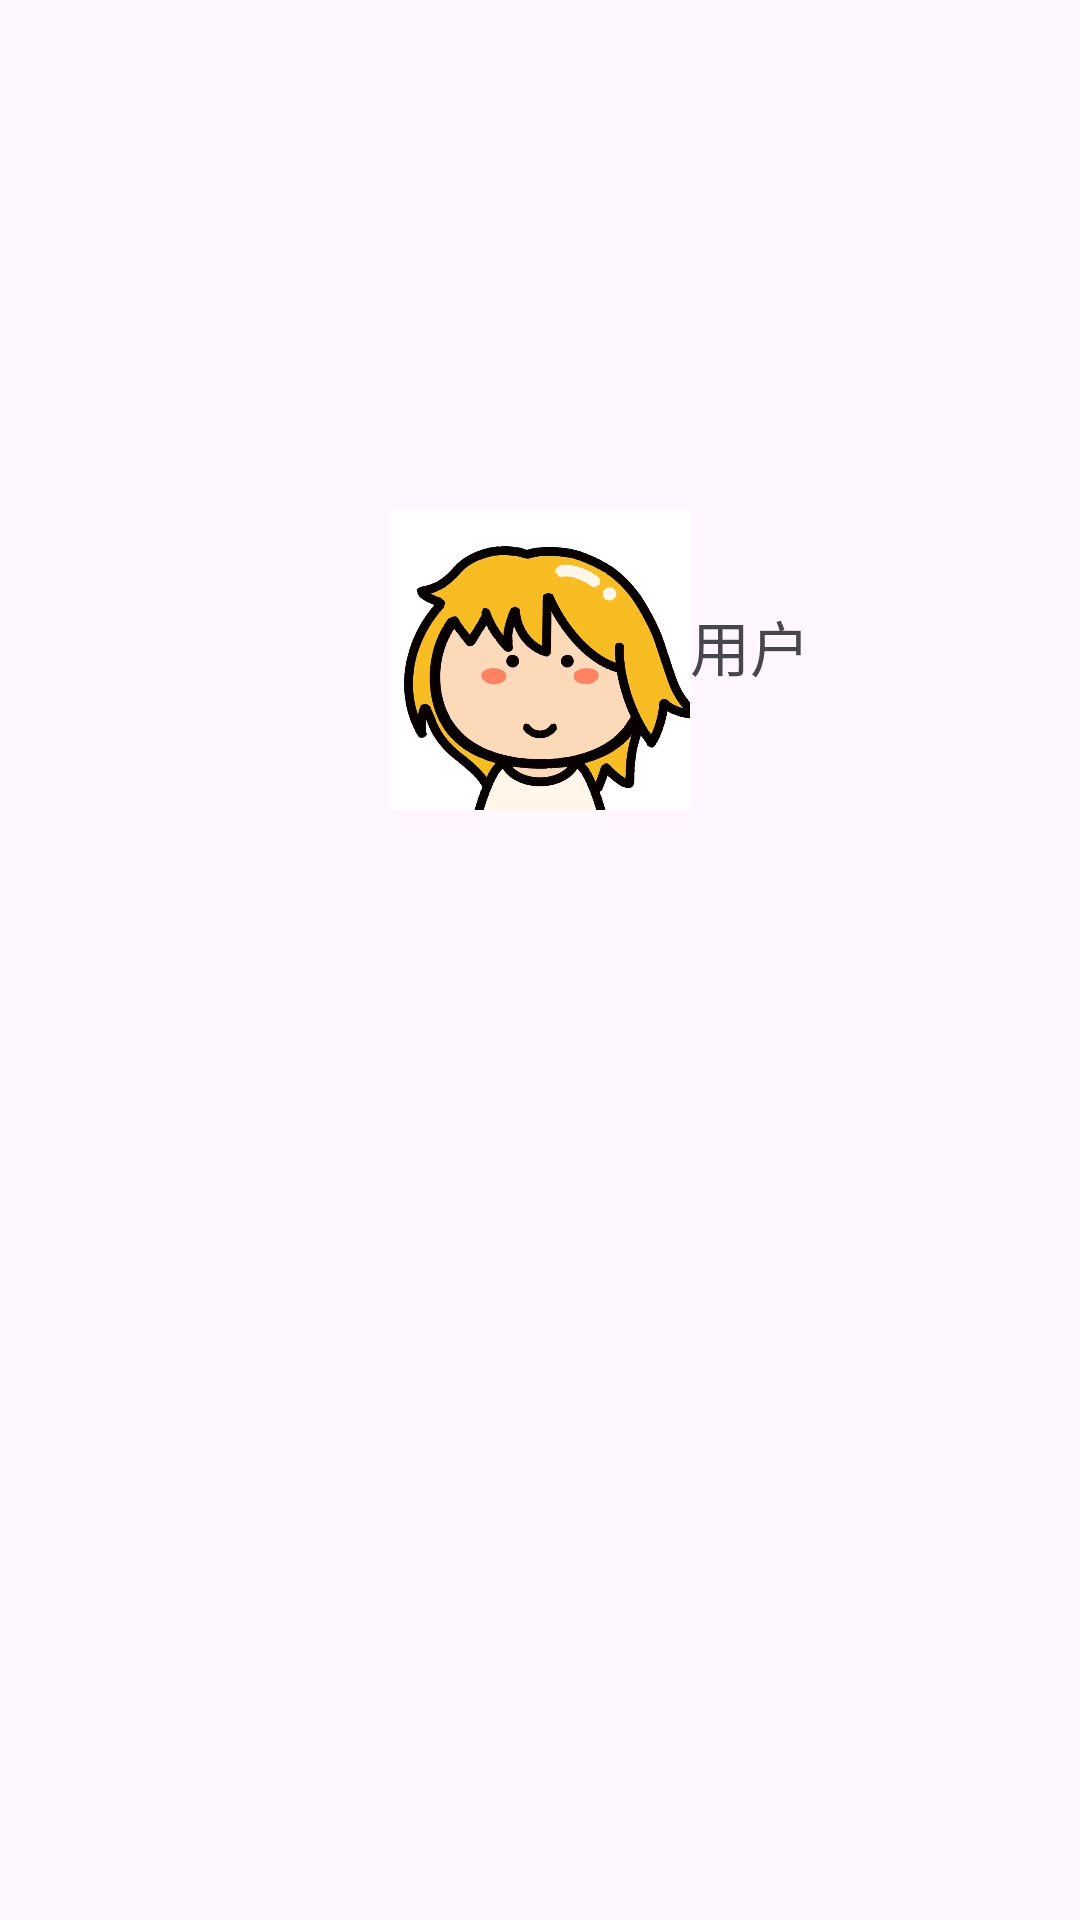

The Android layout XML behind this screen, and the referenced resources:
<!-- AndroidManifest.xml: application theme Theme.XingTu -->
<!-- res/layout/fragment_blank3.xml -->
<?xml version="1.0" encoding="utf-8"?>
<FrameLayout xmlns:android="http://schemas.android.com/apk/res/android"
    xmlns:tools="http://schemas.android.com/tools"
    android:layout_width="match_parent"
    android:layout_height="match_parent"
    xmlns:app="http://schemas.android.com/apk/res-auto"
    android:orientation="horizontal"
    tools:context=".BlankFragment3">

    <RelativeLayout
        android:layout_width="match_parent"
        android:layout_height="match_parent"
        >

        <View
            android:layout_width="100dp"
            android:layout_height="100dp"
            android:id="@+id/blankview"
            android:layout_centerInParent="true"/>

        <ImageView
            android:id="@+id/imageview"
            android:layout_width="100dp"
            android:layout_height="100dp"
            android:layout_above="@+id/blankview"
            android:layout_centerHorizontal="true"
            app:srcCompat="@drawable/profile"/>

        <TextView
            android:layout_marginBottom="40dp"
            android:layout_width="wrap_content"
            android:layout_height="wrap_content"
            android:text="用户"
            android:textSize="20dp"
            android:layout_toEndOf="@+id/imageview"
            android:layout_above="@+id/blankview"/>
    </RelativeLayout>


</FrameLayout>
<!-- resources referenced by this layout -->
<resources>
  <!-- drawable profile: png bitmap (drawable, 540328 bytes) -->
  <style name="Theme.XingTu" parent="Base.Theme.XingTu" />
  <style name="Base.Theme.XingTu" parent="Theme.Material3.DayNight.NoActionBar">
          
          
      </style>
</resources>
